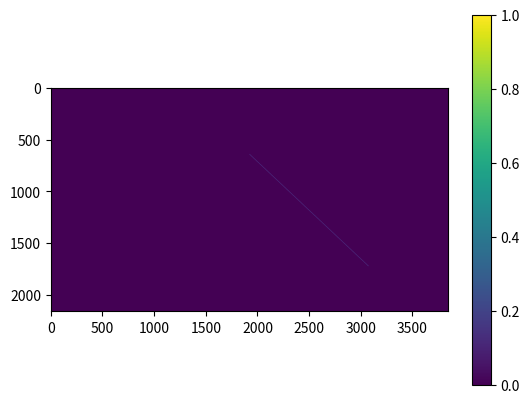

Write Python code to recreate this figure.
import matplotlib.pyplot as plt
import numpy as np
import math
from pprint import pprint


class RasterFactory:
    """
    Class used to raster a line onto a matrix and display it
    """

    x1 = 0
    y1 = 0
    x2 = 0
    y2 = 0

    dX = dY = 0
    b = 0
    m = 0

    matrix = None
    resolution = 0
    resolutions = [
        (320, 240),
        (720, 480),
        (1024, 768),
        (1366, 768),
        (1920, 1080),
        (3840, 2160),
    ]

    def __repr__(self):
        return "RasterFactory X({}, {}) Y({}, {}) ({})".format(
            self.x1, self.x2, self.y1, self.y2, self.resolutions[self.resolution]
        )

    def set_resolution(self, resolution: int):
        """
        Set resolution that will be used by the factory
        :param resolution: integer representing which resolution set should be used
        """
        try:
            self.resolution = resolution
        except IndexError as e:
            print(
                "Resolução não cadastrada, definindo para {}".format(
                    self.resolutions[0]
                )
            )
            self.resolution = 0

    def set_values(self, x1: float, y1: float, x2: float, y2: float):
        """
        Set coordinates of line
        :param x1: x1 of line
        :param y1: y1 of line
        :param x2: x2 of line
        :param y2: y2 of line
        :return:
        """
        self.x1 = abs(x1)
        self.x2 = abs(x2)
        self.y1 = abs(y1)
        self.y2 = abs(y2)

    def __preload(self) -> bool:
        """
        Do preload of matrix and calculate constants
        :return:  boolean that indicates if there was not errors
        """

        # TODO: validations should return False

        self.__scale()
        self.matrix = np.zeros(self.resolutions[self.resolution])

        self.dX = self.x2 - self.x1
        self.dY = self.y2 - self.y1

        # if dX or dY is zero, m = 0, else m = dY/dX
        self.m = self.dY / self.dX if self.dX else 0
        self.b = self.y1 - (self.m * self.x1)

        return True

    def show_line(self):
        """
        Display matrix using pyplot
        :return:
        """
        matrix = self.matrix
        if matrix is not None:
            matrix = matrix.T[::-1]
            plt.imshow(matrix)
            plt.colorbar()
            plt.show()

        pprint(matrix)

    def raster(self):
        """
        raster a line into a matrix
        :return:
        """
        if not self.__preload():
            print("Não foi possivel realizar a rasterização")

        if abs(self.dX) > abs(self.dY):
            xi, xf = sorted((self.x1, self.x2))

            while xi < xf:
                yi = int(round(self.m * xi + self.b))
                self.__draw_point(xi, yi)
                xi += 1
        else:
            yi, yf = sorted((self.y1, self.y2))

            while yi < yf:
                try:
                    xi = int(round((yi - self.b) / self.m))
                except ZeroDivisionError:
                    xi = self.x1

                self.__draw_point(xi, yi)
                yi += 1

    def __scale(self):
        """
        scale the line to the chosen resolution
        :return:

        """

        self.x1, self.y1 = (
            self.x1 * self.resolutions[self.resolution][0],
            self.y1 * self.resolutions[self.resolution][1],
        )
        self.x2, self.y2 = (
            self.x2 * self.resolutions[self.resolution][0],
            self.y2 * self.resolutions[self.resolution][1],
        )

    def __draw_point(self, x: float, y: float):
        """
        Write a point on the matrix
        :param x: index x
        :param y: index y
        :return:
        """
        self.matrix[math.floor(x)][math.floor(y)] = 1


if __name__ == "__main__":
    raster = RasterFactory()

    raster.set_resolution(resolution=5)
    raster.set_values(
        x1=0.5,
        x2=0.8,
        y1=0.7,
        y2=0.2,
    )

    raster.raster()
    raster.show_line()
